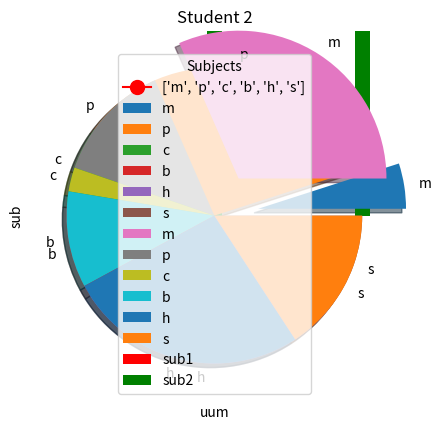

Write Python code to recreate this figure.
import numpy as np
from numpy import random
import matplotlib.pyplot as plt

num1=random.randint(0,100,6)
num2=random.randint(0,100,6)
sub=['m','p','c','b','h','s']
plt.title("Student 1")
plt.xlabel("uum")
plt.ylabel("sub")
plt.plot(sub,num1,label=sub,color='r',marker='o',ms=10)
plt.legend()
plt.show()

plt.title("Student 2")
plt.xlabel("uum")
plt.ylabel("sub")
plt.plot(sub,num2,color='r',marker='o',ms=10)
plt.show()


# bar

plt.bar(sub,num1,label="sub1",width=0.1,color='r')
plt.legend()
plt.show()
plt.bar(sub,num2,label="sub2",width=0.1,color='g')
plt.legend()
plt.show()

# pie plot
my_expo=[0.3,0,0,0,0,0]
plt.pie(num1,labels=sub,explode=my_expo,shadow=True)
plt.legend(title="Subjects")
plt.show()

my_expo=[0.3,0,0,0,0,0]
plt.pie(num2,labels=sub,explode=my_expo,shadow=True)
plt.legend(title="Subjects")
plt.show()

